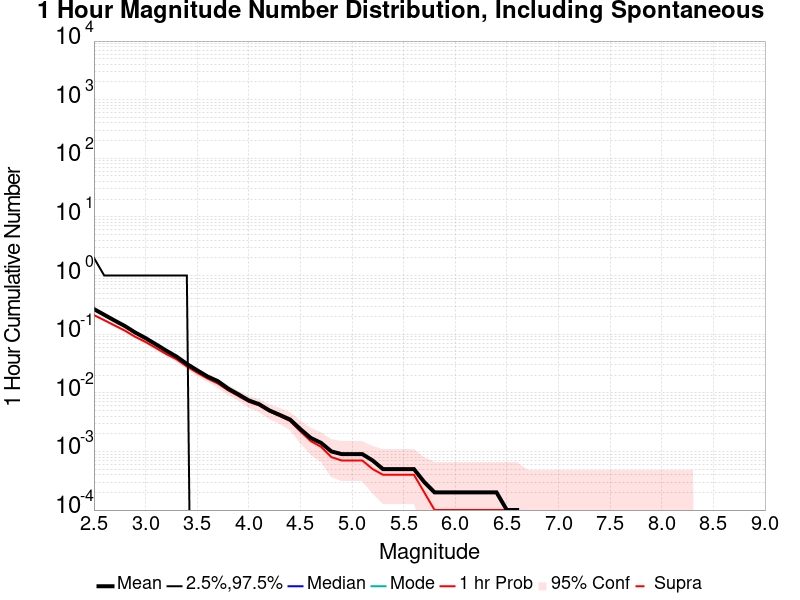

Data behind this chart, as committed beside it:
Mag, Mean, 2.5 %ile, 97.5 %ile, Median, Mode, 1 hr Probability, 1 hr Supra-Seis Prob
2.5, 0.268, 0.0, 2.0, 0.0, 0.0, 0.2115, 0.0
2.6, 0.2143, 0.0, 1.0, 0.0, 0.0, 0.1732, 0.0
2.7, 0.1709, 0.0, 1.0, 0.0, 0.0, 0.1411, 0.0
2.8, 0.1376, 0.0, 1.0, 0.0, 0.0, 0.115, 0.0
2.9, 0.1066, 0.0, 1.0, 0.0, 0.0, 0.0901, 0.0
3.0, 0.0857, 0.0, 1.0, 0.0, 0.0, 0.0737, 0.0
3.1, 0.0672, 0.0, 1.0, 0.0, 0.0, 0.0583, 0.0
3.2, 0.0524, 0.0, 1.0, 0.0, 0.0, 0.0459, 0.0
3.3, 0.0415, 0.0, 1.0, 0.0, 0.0, 0.0373, 0.0
3.4, 0.0311, 0.0, 1.0, 0.0, 0.0, 0.0281, 0.0
3.5, 0.0242, 0.0, 0.0, 0.0, 0.0, 0.022, 0.0
3.6, 0.019, 0.0, 0.0, 0.0, 0.0, 0.0175, 0.0
3.7, 0.0158, 0.0, 0.0, 0.0, 0.0, 0.0144, 0.0
3.8, 0.0118, 0.0, 0.0, 0.0, 0.0, 0.011, 0.0
3.9, 0.0094, 0.0, 0.0, 0.0, 0.0, 0.0088, 0.0
4.0, 0.0074, 0.0, 0.0, 0.0, 0.0, 0.007, 0.0
4.1, 0.0064, 0.0, 0.0, 0.0, 0.0, 0.0061, 0.0
4.2, 0.005, 0.0, 0.0, 0.0, 0.0, 0.0048, 0.0
4.3, 0.0042, 0.0, 0.0, 0.0, 0.0, 0.004, 0.0
4.4, 0.0035, 0.0, 0.0, 0.0, 0.0, 0.0033, 0.0
4.5, 0.0024, 0.0, 0.0, 0.0, 0.0, 0.0022, 0.0
4.6, 0.0017, 0.0, 0.0, 0.0, 0.0, 0.0015, 0.0
4.7, 0.0014, 0.0, 0.0, 0.0, 0.0, 0.0012, 0.0
4.8, 0.001, 0.0, 0.0, 0.0, 0.0, 8.0E-4, 0.0
4.9, 9.0E-4, 0.0, 0.0, 0.0, 0.0, 7.0E-4, 0.0
5.0, 9.0E-4, 0.0, 0.0, 0.0, 0.0, 7.0E-4, 0.0
5.1, 9.0E-4, 0.0, 0.0, 0.0, 0.0, 7.0E-4, 0.0
5.2, 7.0E-4, 0.0, 0.0, 0.0, 0.0, 5.0E-4, 0.0
5.3, 5.0E-4, 0.0, 0.0, 0.0, 0.0, 4.0E-4, 0.0
5.4, 5.0E-4, 0.0, 0.0, 0.0, 0.0, 4.0E-4, 0.0
5.5, 5.0E-4, 0.0, 0.0, 0.0, 0.0, 4.0E-4, 0.0
5.6, 5.0E-4, 0.0, 0.0, 0.0, 0.0, 4.0E-4, 0.0
5.7, 3.0E-4, 0.0, 0.0, 0.0, 0.0, 2.0E-4, 0.0
5.8, 2.0E-4, 0.0, 0.0, 0.0, 0.0, 1.0E-4, 0.0
5.9, 2.0E-4, 0.0, 0.0, 0.0, 0.0, 1.0E-4, 0.0
6.0, 2.0E-4, 0.0, 0.0, 0.0, 0.0, 1.0E-4, 0.0
6.1, 2.0E-4, 0.0, 0.0, 0.0, 0.0, 1.0E-4, 0.0
6.2, 2.0E-4, 0.0, 0.0, 0.0, 0.0, 1.0E-4, 0.0
6.3, 2.0E-4, 0.0, 0.0, 0.0, 0.0, 1.0E-4, 0.0
6.4, 2.0E-4, 0.0, 0.0, 0.0, 0.0, 1.0E-4, 0.0
6.5, 1.0E-4, 0.0, 0.0, 0.0, 0.0, 1.0E-4, 0.0
6.6, 1.0E-4, 0.0, 0.0, 0.0, 0.0, 1.0E-4, 0.0
6.7, 0.0, 0.0, 0.0, 0.0, 0.0, 0.0, 0.0
6.8, 0.0, 0.0, 0.0, 0.0, 0.0, 0.0, 0.0
6.9, 0.0, 0.0, 0.0, 0.0, 0.0, 0.0, 0.0
7.0, 0.0, 0.0, 0.0, 0.0, 0.0, 0.0, 0.0
7.1, 0.0, 0.0, 0.0, 0.0, 0.0, 0.0, 0.0
7.2, 0.0, 0.0, 0.0, 0.0, 0.0, 0.0, 0.0
7.3, 0.0, 0.0, 0.0, 0.0, 0.0, 0.0, 0.0
7.4, 0.0, 0.0, 0.0, 0.0, 0.0, 0.0, 0.0
7.5, 0.0, 0.0, 0.0, 0.0, 0.0, 0.0, 0.0
7.6, 0.0, 0.0, 0.0, 0.0, 0.0, 0.0, 0.0
7.7, 0.0, 0.0, 0.0, 0.0, 0.0, 0.0, 0.0
7.8, 0.0, 0.0, 0.0, 0.0, 0.0, 0.0, 0.0
7.9, 0.0, 0.0, 0.0, 0.0, 0.0, 0.0, 0.0
8.0, 0.0, 0.0, 0.0, 0.0, 0.0, 0.0, 0.0
8.1, 0.0, 0.0, 0.0, 0.0, 0.0, 0.0, 0.0
8.2, 0.0, 0.0, 0.0, 0.0, 0.0, 0.0, 0.0
8.3, 0.0, 0.0, 0.0, 0.0, 0.0, 0.0, 0.0
8.4, 0.0, 0.0, 0.0, 0.0, 0.0, 0.0, 0.0
... 6 more rows
